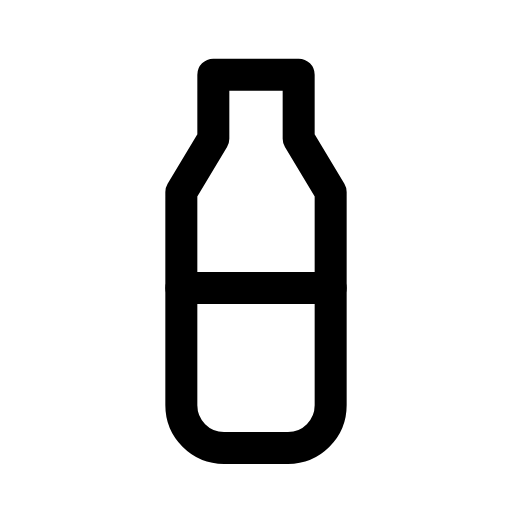
t = 0.00 s
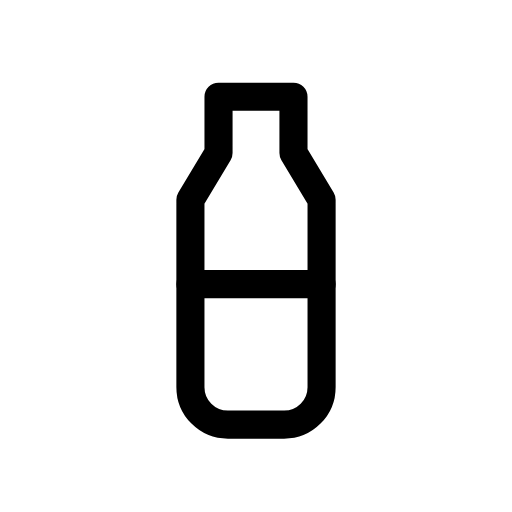
t = 0.12 s
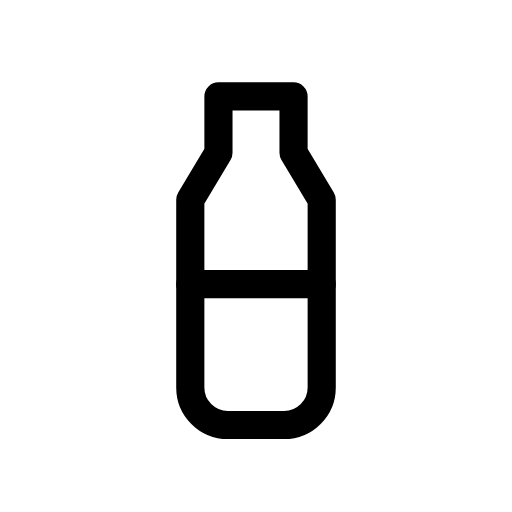
t = 0.25 s
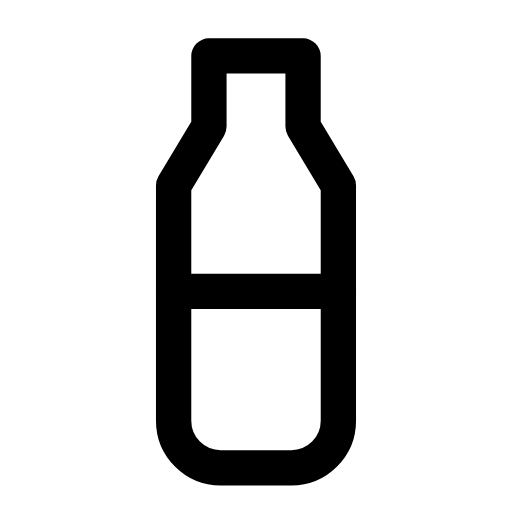
t = 0.35 s
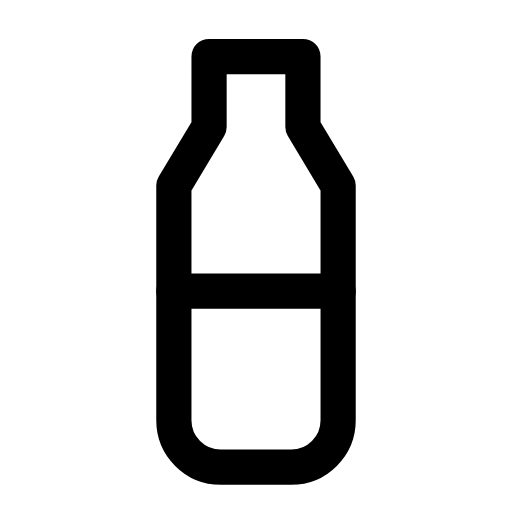
t = 0.46 s
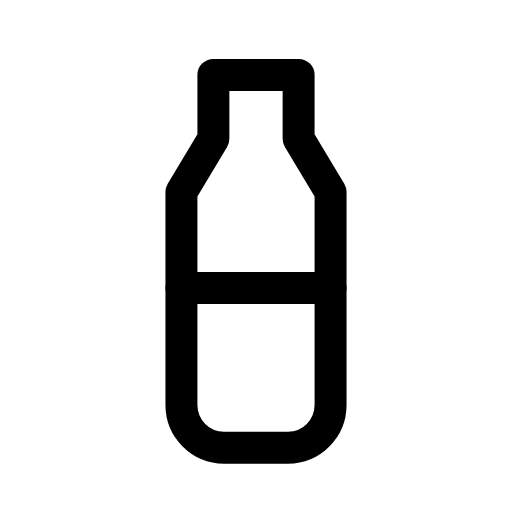
t = 0.58 s

The animated SVG that drew these frames (rendered in a browser with its animation timeline set to each time). Animation: 1 CSS @keyframes rule; one cycle of 0.70 s, repeats indefinitely.

<svg xmlns="http://www.w3.org/2000/svg" viewBox="0 0 24 24" width="24" height="24" class="rd-a-bottle" data-rd-animate="hover"><style>.rd-a-bottle{overflow:visible}.rd-a-bottle *{transform-box:view-box}.rd-a-bottle .a{transform-origin:12px 12px}@media (prefers-reduced-motion:no-preference){.rd-a-bottle[data-rd-animate="hover"]:hover .a,:hover>.rd-a-bottle[data-rd-animate="parent"] .a,.rd-a-bottle[data-rd-animate="play"] .a,.rd-a-bottle[data-rd-animate="loop"] .a{animation:rd-bottle-m calc(0.7s*var(--rd-speed,1)) cubic-bezier(.34,1.3,.5,1)}.rd-a-bottle[data-rd-animate="loop"] *{animation-iteration-count:infinite!important}@keyframes rd-bottle-m{0%,100%{scale:1}35%{scale:.88}65%{scale:1.1}}}</style><g fill="none" stroke="currentColor" stroke-linecap="round" stroke-linejoin="round" stroke-width="1.5"><g class="a"><path d="M10 3.5h4v3l1.5 2.5V19a2 2 0 0 1-2 2h-3a2 2 0 0 1-2-2V9l1.5-2.5z"/><path d="M8.5 13.5h7"/></g></g></svg>
